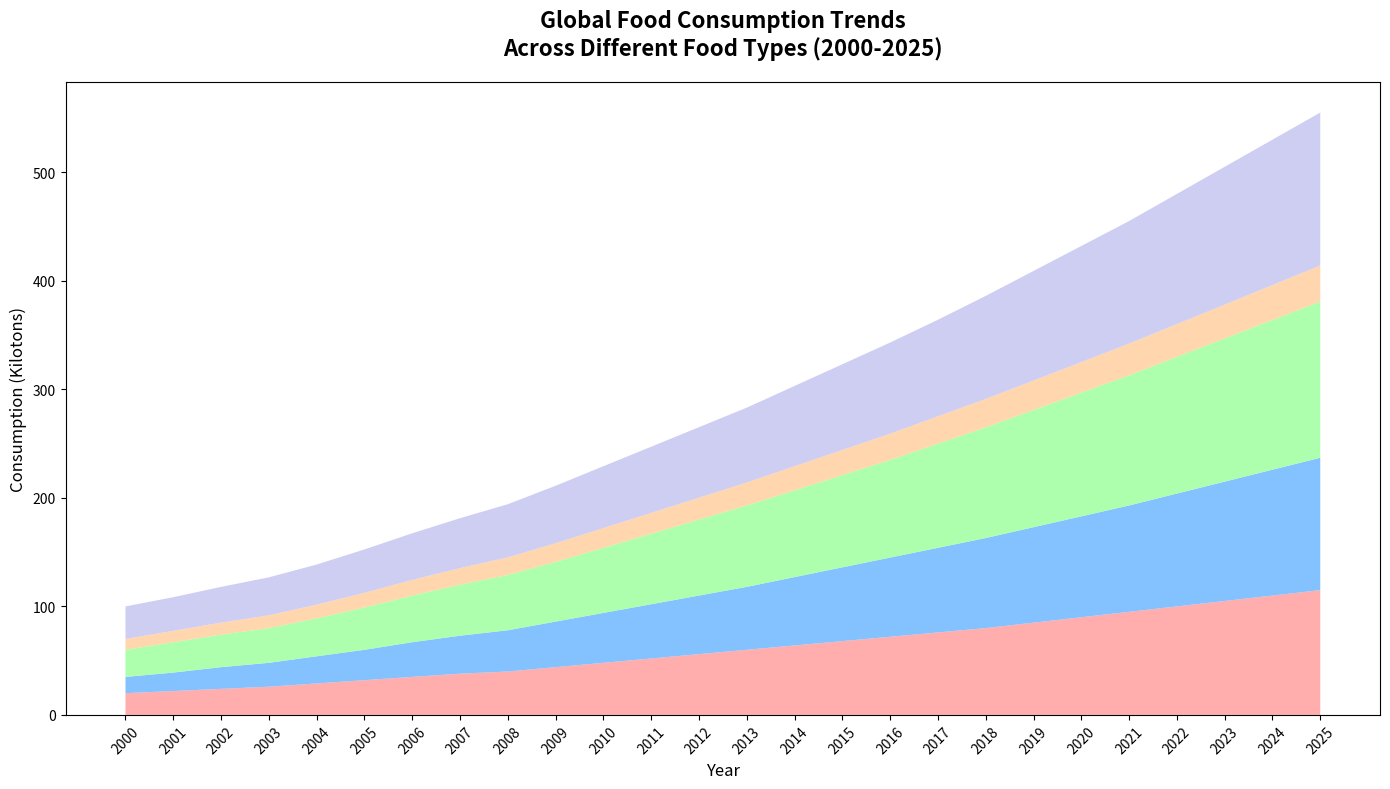

Python code for this plot:
import matplotlib.pyplot as plt
import numpy as np

years = np.arange(2000, 2026)

fruits_consumption = [20, 22, 24, 26, 29, 32, 35, 38, 40, 44, 48, 52, 56, 60, 64, 68, 72, 76, 80, 85, 90, 95, 100, 105, 110, 115]
vegetables_consumption = [15, 17, 20, 22, 25, 28, 32, 35, 38, 42, 46, 50, 54, 58, 63, 68, 73, 78, 83, 88, 93, 98, 104, 110, 116, 122]
meats_consumption = [25, 28, 30, 32, 35, 39, 43, 47, 51, 55, 60, 65, 70, 75, 80, 85, 90, 96, 102, 108, 114, 120, 126, 132, 138, 144]
dairy_consumption = [10, 10.5, 11, 11.8, 12.6, 13.5, 14.4, 15.3, 16.2, 17.2, 18.2, 19.2, 20.2, 21.2, 22.2, 23.2, 24.2, 25.2, 26.2, 27.2, 28.2, 29.2, 30.2, 31.2, 32.2, 33.2]
grains_consumption = [30, 31, 33, 35, 37, 40, 43, 46, 49, 53, 57, 61, 65, 69, 74, 79, 84, 89, 95, 101, 107, 113, 120, 127, 134, 141]

data = np.vstack([fruits_consumption, vegetables_consumption, meats_consumption, dairy_consumption, grains_consumption])

colors = ['#ff9999', '#66b3ff', '#99ff99', '#ffcc99', '#c2c2f0']

fig, ax = plt.subplots(figsize=(14, 8))

ax.stackplot(years, data, colors=colors, alpha=0.8)

ax.set_title('Global Food Consumption Trends\nAcross Different Food Types (2000-2025)', fontsize=16, fontweight='bold', pad=20)
ax.set_xlabel('Year', fontsize=12)
ax.set_ylabel('Consumption (Kilotons)', fontsize=12)

ax.set_xticks(years)
ax.set_xticklabels(years, rotation=45)

plt.tight_layout()
plt.show()
